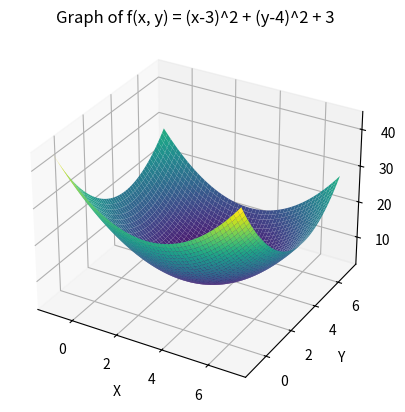
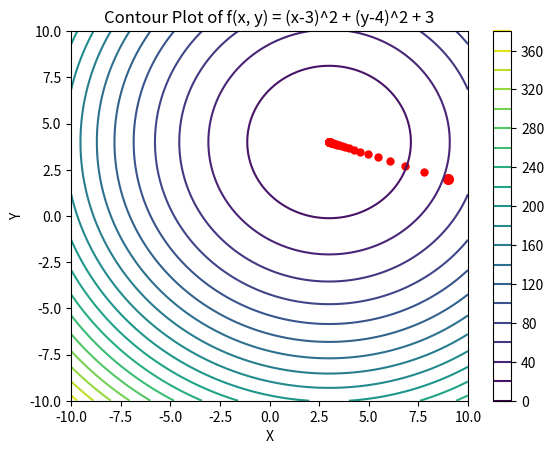

Recreate these plots in Python, in order.
import numpy as np
import matplotlib.pyplot as plt
from mpl_toolkits.mplot3d import Axes3D

# x, y의 값을 정의합니다 (-1에서 7까지)
x = np.linspace(-1, 7, 400)
y = np.linspace(-1, 7, 400)
x, y = np.meshgrid(x, y)

# 함수 f(x, y)를 계산합니다.
z = (x - 3)**2 + (y - 4)**2 + 3

# 그래프를 그리기 위한 설정
fig = plt.figure()
ax = fig.add_subplot(111, projection='3d')

# 표면 그래프를 그립니다.
ax.plot_surface(x, y, z, cmap='viridis')

# 레이블 및 타이틀 설정
ax.set_xlabel('X')
ax.set_ylabel('Y')
ax.set_zlabel('f(x, y)')
ax.set_title('Graph of f(x, y) = (x-3)^2 + (y-4)^2 + 3')

# 그래프 표시
plt.show()

# ==========================
# 등고선 그래프
import numpy as np
import matplotlib.pyplot as plt

# x, y의 값을 정의합니다 (-1에서 7까지)
x = np.linspace(-10, 10, 400)
y = np.linspace(-10, 10, 400)
x, y = np.meshgrid(x, y)

# 함수 f(x, y)를 계산합니다.
z = (x - 3)**2 + (y - 4)**2 + 3

# 등고선 그래프를 그립니다.
plt.figure()
cp = plt.contour(x, y, z, levels=20)  # levels는 등고선의 개수를 조절합니다.
plt.colorbar(cp)  # 등고선 레벨 값에 대한 컬러바를 추가합니다.

# 특정 점 (9, 2)에 파란색 점을 표시
plt.scatter(9, 2, color='red', s=50)

x=9; y=2
lstep=0.1
for i in range(100):
    x, y = np.array([x, y]) - lstep * np.array([2*x-6, 2*y-8])
    plt.scatter(float(x), float(y), color='red', s=25)

print(x, y)

# 축 레이블 및 타이틀 설정
plt.xlabel('X')
plt.ylabel('Y')
plt.title('Contour Plot of f(x, y) = (x-3)^2 + (y-4)^2 + 3')
plt.xlim(-10, 10)
plt.ylim(-10, 10)

# 그래프 표시
plt.show()
